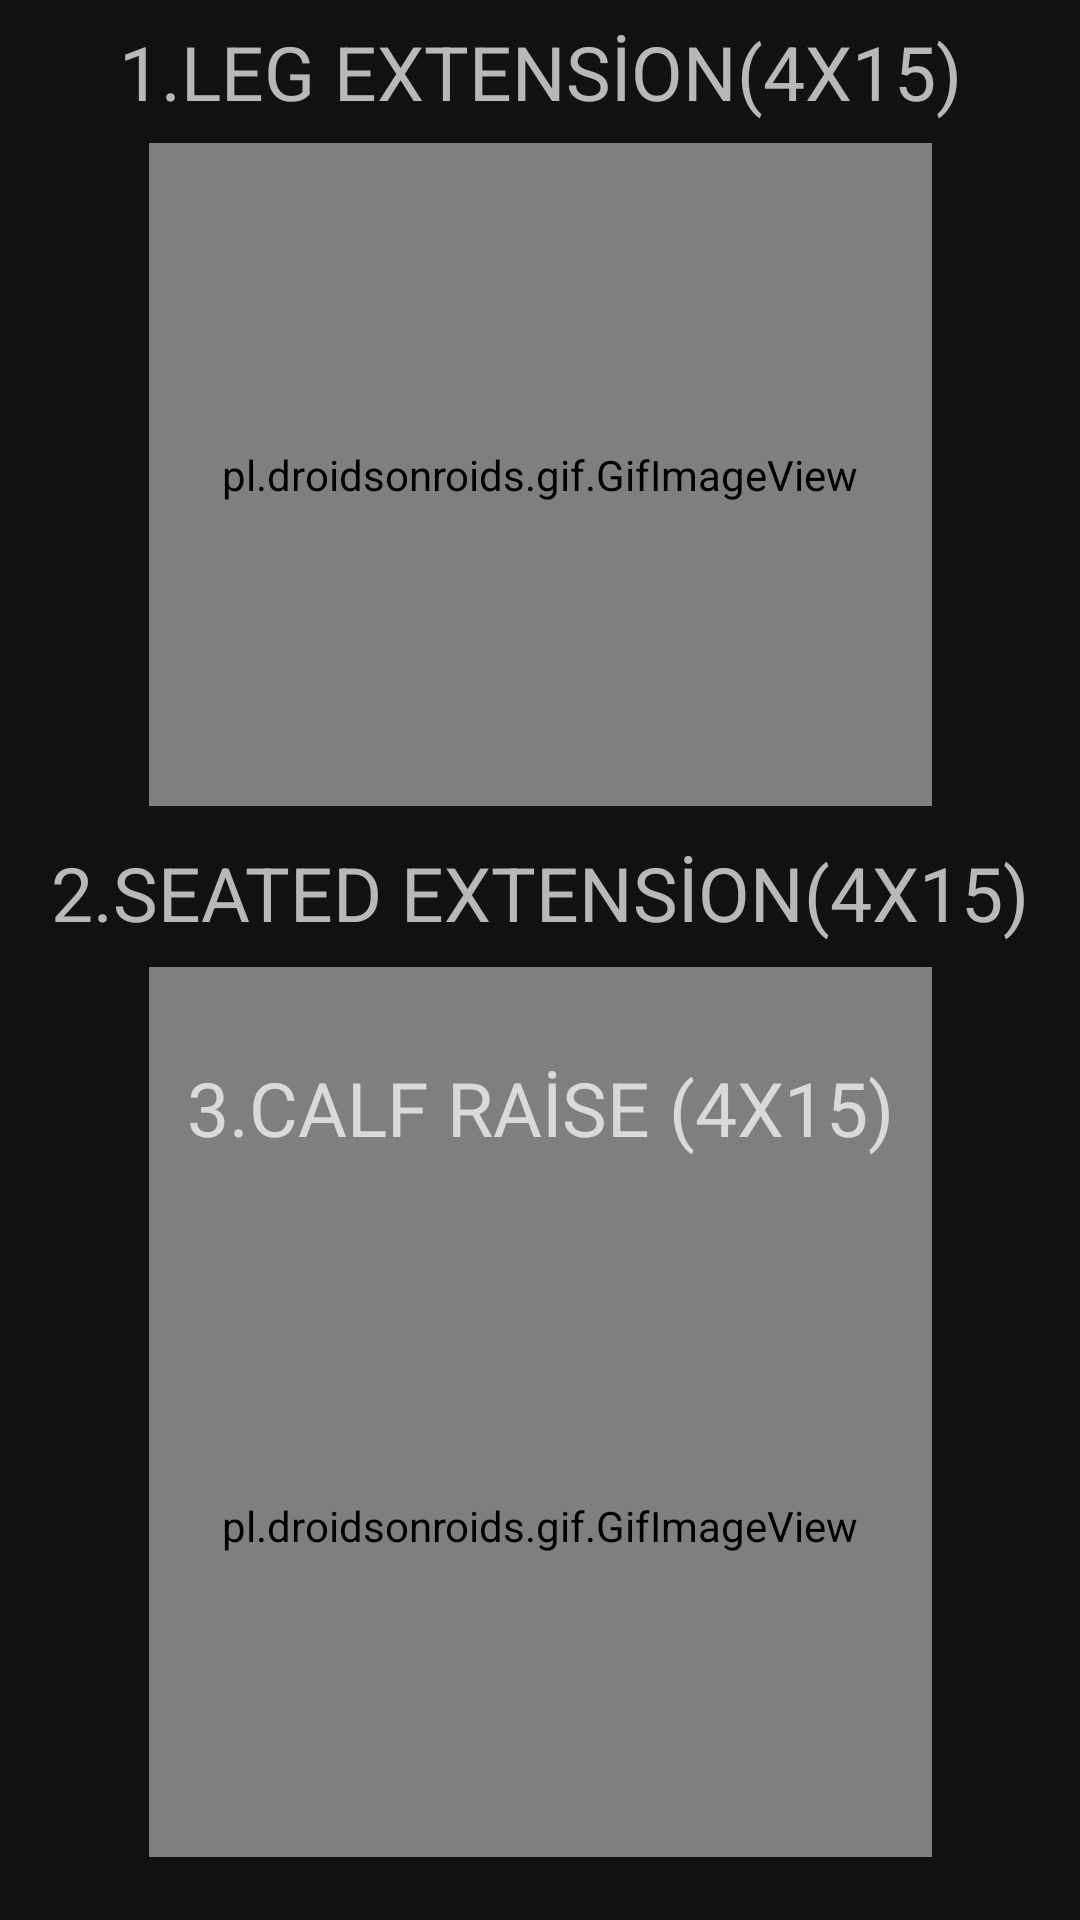

The Android layout XML behind this screen, and the referenced resources:
<!-- AndroidManifest.xml: application theme Theme.YeniVDform -->
<!-- res/layout/activity_leghareketleri.xml -->
<?xml version="1.0" encoding="utf-8"?>
<androidx.constraintlayout.widget.ConstraintLayout xmlns:android="http://schemas.android.com/apk/res/android"
    xmlns:app="http://schemas.android.com/apk/res-auto"
    xmlns:tools="http://schemas.android.com/tools"
    android:layout_width="match_parent"
    android:layout_height="match_parent"
    android:background="@drawable/yenitema"
    tools:context=".leghareketleri">

    <TextView
        android:id="@+id/textViewSHOULDER"
        android:layout_width="wrap_content"
        android:layout_height="wrap_content"
        android:layout_marginStart="16dp"
        android:layout_marginTop="7dp"
        android:layout_marginEnd="16dp"
        android:gravity="center"
        android:text="1.LEG EXTENSİON(4X15)"
        android:background="@drawable/edittextarkaplan"
        android:textSize="25sp"
        app:layout_constraintEnd_toEndOf="parent"
        app:layout_constraintStart_toStartOf="parent"
        app:layout_constraintTop_toTopOf="parent" />

    <pl.droidsonroids.gif.GifImageView
        android:id="@+id/gifImageSHOULDER"
        android:layout_width="261dp"
        android:layout_height="221dp"
        android:layout_marginStart="16dp"
        android:layout_marginTop="7dp"
        android:layout_marginEnd="16dp"
        android:src="@drawable/legext"
        app:layout_constraintEnd_toEndOf="parent"
        app:layout_constraintStart_toStartOf="parent"
        app:layout_constraintTop_toBottomOf="@+id/textViewSHOULDER" />

    <TextView
        android:id="@+id/textViewLATERAL"
        android:background="@drawable/edittextarkaplan"
        android:layout_width="wrap_content"
        android:layout_height="wrap_content"
        android:layout_marginStart="16dp"
        android:layout_marginTop="12dp"
        android:layout_marginEnd="16dp"
        android:gravity="center"
        android:text="2.SEATED EXTENSİON(4X15)"
        android:textSize="25sp"
        app:layout_constraintEnd_toEndOf="parent"
        app:layout_constraintStart_toStartOf="parent"
        app:layout_constraintTop_toBottomOf="@+id/gifImageSHOULDER" />

    <pl.droidsonroids.gif.GifImageView
        android:id="@+id/gifImageLATERAL"
        android:layout_width="261dp"
        android:layout_height="221dp"
        android:layout_marginStart="16dp"
        android:layout_marginTop="8dp"
        android:layout_marginEnd="16dp"
        android:src="@drawable/seatedleg"
        app:layout_constraintEnd_toEndOf="parent"
        app:layout_constraintStart_toStartOf="parent"
        app:layout_constraintTop_toBottomOf="@+id/textViewLATERAL" />

    <TextView
        android:id="@+id/textViewMACHİNE"
        android:layout_width="wrap_content"
        android:background="@drawable/edittextarkaplan"
        android:layout_height="wrap_content"
        android:layout_marginStart="16dp"
        android:layout_marginEnd="16dp"
        android:layout_marginBottom="12dp"
        android:gravity="center"
        android:text="3.CALF RAİSE (4X15)"
        android:textSize="25sp"
        app:layout_constraintBottom_toTopOf="@+id/gifImageMACHİNE"
        app:layout_constraintEnd_toEndOf="parent"
        app:layout_constraintStart_toStartOf="parent" />

    <pl.droidsonroids.gif.GifImageView
        android:id="@+id/gifImageMACHİNE"
        android:layout_width="261dp"
        android:layout_height="221dp"
        android:layout_marginStart="16dp"
        android:layout_marginEnd="16dp"
        android:layout_marginBottom="21dp"
        android:src="@drawable/calff"
        app:layout_constraintBottom_toBottomOf="parent"
        app:layout_constraintEnd_toEndOf="parent"
        app:layout_constraintStart_toStartOf="parent" />

    <Button
        android:id="@+id/btngerigel5"
        android:layout_width="53dp"
        android:layout_height="150dp"
        android:layout_marginStart="16dp"
        android:layout_marginTop="709dp"
        android:layout_marginBottom="21dp"
        android:text="dinle"
        android:textSize="20sp"
        app:layout_constraintBottom_toBottomOf="parent"
        app:layout_constraintStart_toStartOf="parent"
        app:layout_constraintTop_toTopOf="parent" />

</androidx.constraintlayout.widget.ConstraintLayout>
<!-- resources referenced by this layout -->
<resources>
  <style name="Theme.YeniVDform" parent="Theme.MaterialComponents.NoActionBar">
          
          <item name="colorPrimary">@color/purple_500</item>
          <item name="colorPrimaryVariant">@color/purple_700</item>
          <item name="colorOnPrimary">@color/white</item>
          
          <item name="colorSecondary">@color/teal_200</item>
          <item name="colorSecondaryVariant">@color/teal_700</item>
          <item name="colorOnSecondary">@color/black</item>
          
          <item name="android:statusBarColor">?attr/colorPrimaryVariant</item>
          
      </style>
  <color name="purple_500">#1FEEFD </color>
  <color name="purple_700">#2B2B2B</color>
  <color name="white">#FFFFFFFF</color>
  <color name="teal_200">#FF03DAC5</color>
  <color name="teal_700">#FF018786</color>
  <color name="black">#FF000000</color>
</resources>
